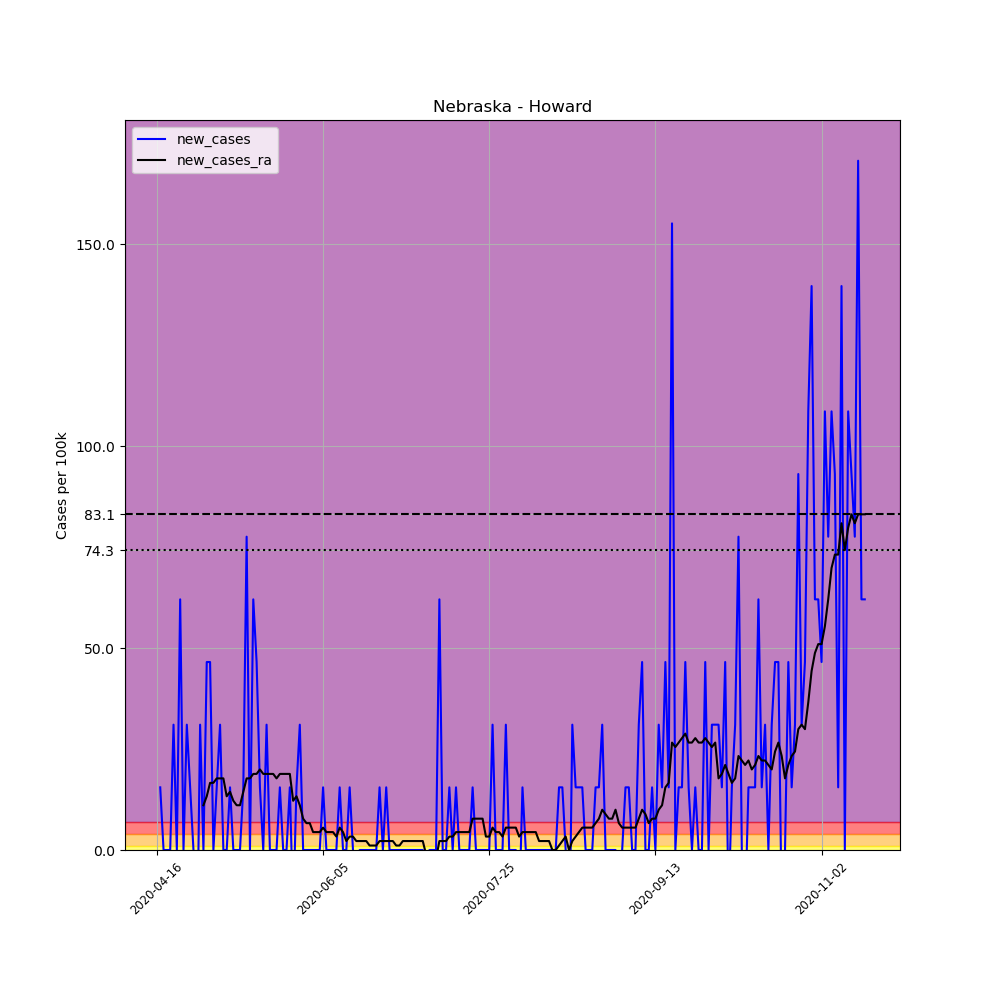

Data behind this chart, as committed beside it:
, date, county, state, fips, cases, deaths, COUNTY, STNAME, CTYNAME, POPESTIMATE2019, per_100k, new_cases, new_cases_ra
636865, 2020-04-16, Howard, Nebraska, 31093, 2, 0, 93, Nebraska, Howard, 6445, 31.03, , 
636866, 2020-04-17, Howard, Nebraska, 31093, 3, 0, 93, Nebraska, Howard, 6445, 46.55, 15.52, 
636867, 2020-04-18, Howard, Nebraska, 31093, 3, 0, 93, Nebraska, Howard, 6445, 46.55, 0.0, 
636868, 2020-04-19, Howard, Nebraska, 31093, 3, 0, 93, Nebraska, Howard, 6445, 46.55, 0.0, 
636869, 2020-04-20, Howard, Nebraska, 31093, 3, 0, 93, Nebraska, Howard, 6445, 46.55, 0.0, 
636870, 2020-04-21, Howard, Nebraska, 31093, 5, 0, 93, Nebraska, Howard, 6445, 77.58, 31.03, 
636871, 2020-04-22, Howard, Nebraska, 31093, 5, 0, 93, Nebraska, Howard, 6445, 77.58, 0.0, 
636872, 2020-04-23, Howard, Nebraska, 31093, 9, 0, 93, Nebraska, Howard, 6445, 139.6, 62.06, 
636873, 2020-04-24, Howard, Nebraska, 31093, 9, 0, 93, Nebraska, Howard, 6445, 139.6, 0.0, 
636874, 2020-04-25, Howard, Nebraska, 31093, 11, 0, 93, Nebraska, Howard, 6445, 170.7, 31.03, 
636875, 2020-04-26, Howard, Nebraska, 31093, 12, 0, 93, Nebraska, Howard, 6445, 186.2, 15.52, 
636876, 2020-04-27, Howard, Nebraska, 31093, 12, 0, 93, Nebraska, Howard, 6445, 186.2, 0.0, 
636877, 2020-04-28, Howard, Nebraska, 31093, 10, 0, 93, Nebraska, Howard, 6445, 155.2, -31.03, 
636878, 2020-04-29, Howard, Nebraska, 31093, 12, 0, 93, Nebraska, Howard, 6445, 186.2, 31.03, 
636879, 2020-04-30, Howard, Nebraska, 31093, 12, 0, 93, Nebraska, Howard, 6445, 186.2, 0.0, 11.08
636880, 2020-05-01, Howard, Nebraska, 31093, 15, 0, 93, Nebraska, Howard, 6445, 232.7, 46.55, 13.3
636881, 2020-05-02, Howard, Nebraska, 31093, 18, 0, 93, Nebraska, Howard, 6445, 279.3, 46.55, 16.62
636882, 2020-05-03, Howard, Nebraska, 31093, 18, 0, 93, Nebraska, Howard, 6445, 279.3, 0.0, 16.62
636883, 2020-05-04, Howard, Nebraska, 31093, 19, 0, 93, Nebraska, Howard, 6445, 294.8, 15.52, 17.73
636884, 2020-05-05, Howard, Nebraska, 31093, 21, 0, 93, Nebraska, Howard, 6445, 325.8, 31.03, 17.73
636885, 2020-05-06, Howard, Nebraska, 31093, 21, 0, 93, Nebraska, Howard, 6445, 325.8, 0.0, 17.73
636886, 2020-05-07, Howard, Nebraska, 31093, 21, 0, 93, Nebraska, Howard, 6445, 325.8, 0.0, 13.3
636887, 2020-05-08, Howard, Nebraska, 31093, 22, 0, 93, Nebraska, Howard, 6445, 341.3, 15.52, 14.41
636888, 2020-05-09, Howard, Nebraska, 31093, 22, 0, 93, Nebraska, Howard, 6445, 341.3, 0.0, 12.19
636889, 2020-05-10, Howard, Nebraska, 31093, 22, 0, 93, Nebraska, Howard, 6445, 341.3, 0.0, 11.08
636890, 2020-05-11, Howard, Nebraska, 31093, 22, 0, 93, Nebraska, Howard, 6445, 341.3, 0.0, 11.08
636891, 2020-05-12, Howard, Nebraska, 31093, 23, 0, 93, Nebraska, Howard, 6445, 356.9, 15.52, 14.41
636892, 2020-05-13, Howard, Nebraska, 31093, 28, 0, 93, Nebraska, Howard, 6445, 434.4, 77.58, 17.73
636893, 2020-05-14, Howard, Nebraska, 31093, 28, 0, 93, Nebraska, Howard, 6445, 434.4, 0.0, 17.73
636894, 2020-05-15, Howard, Nebraska, 31093, 32, 0, 93, Nebraska, Howard, 6445, 496.5, 62.06, 18.84
636895, 2020-05-16, Howard, Nebraska, 31093, 35, 0, 93, Nebraska, Howard, 6445, 543.1, 46.55, 18.84
636896, 2020-05-17, Howard, Nebraska, 31093, 36, 0, 93, Nebraska, Howard, 6445, 558.6, 15.52, 19.95
636897, 2020-05-18, Howard, Nebraska, 31093, 36, 0, 93, Nebraska, Howard, 6445, 558.6, 0.0, 18.84
636898, 2020-05-19, Howard, Nebraska, 31093, 38, 0, 93, Nebraska, Howard, 6445, 589.6, 31.03, 18.84
636899, 2020-05-20, Howard, Nebraska, 31093, 38, 0, 93, Nebraska, Howard, 6445, 589.6, 0.0, 18.84
636900, 2020-05-21, Howard, Nebraska, 31093, 38, 0, 93, Nebraska, Howard, 6445, 589.6, 0.0, 18.84
636901, 2020-05-22, Howard, Nebraska, 31093, 38, 2, 93, Nebraska, Howard, 6445, 589.6, 0.0, 17.73
636902, 2020-05-23, Howard, Nebraska, 31093, 39, 2, 93, Nebraska, Howard, 6445, 605.1, 15.52, 18.84
636903, 2020-05-24, Howard, Nebraska, 31093, 39, 2, 93, Nebraska, Howard, 6445, 605.1, 0.0, 18.84
636904, 2020-05-25, Howard, Nebraska, 31093, 39, 2, 93, Nebraska, Howard, 6445, 605.1, 0.0, 18.84
636905, 2020-05-26, Howard, Nebraska, 31093, 40, 3, 93, Nebraska, Howard, 6445, 620.6, 15.52, 18.84
636906, 2020-05-27, Howard, Nebraska, 31093, 39, 4, 93, Nebraska, Howard, 6445, 605.1, -15.52, 12.19
636907, 2020-05-28, Howard, Nebraska, 31093, 40, 4, 93, Nebraska, Howard, 6445, 620.6, 15.52, 13.3
636908, 2020-05-29, Howard, Nebraska, 31093, 42, 4, 93, Nebraska, Howard, 6445, 651.7, 31.03, 11.08
636909, 2020-05-30, Howard, Nebraska, 31093, 42, 4, 93, Nebraska, Howard, 6445, 651.7, 0.0, 7.758
636910, 2020-05-31, Howard, Nebraska, 31093, 42, 4, 93, Nebraska, Howard, 6445, 651.7, 0.0, 6.65
636911, 2020-06-01, Howard, Nebraska, 31093, 42, 4, 93, Nebraska, Howard, 6445, 651.7, 0.0, 6.65
636912, 2020-06-02, Howard, Nebraska, 31093, 42, 4, 93, Nebraska, Howard, 6445, 651.7, 0.0, 4.433
636913, 2020-06-03, Howard, Nebraska, 31093, 42, 4, 93, Nebraska, Howard, 6445, 651.7, 0.0, 4.433
636914, 2020-06-04, Howard, Nebraska, 31093, 42, 4, 93, Nebraska, Howard, 6445, 651.7, 0.0, 4.433
636915, 2020-06-05, Howard, Nebraska, 31093, 43, 4, 93, Nebraska, Howard, 6445, 667.2, 15.52, 5.541
636916, 2020-06-06, Howard, Nebraska, 31093, 43, 4, 93, Nebraska, Howard, 6445, 667.2, 0.0, 4.433
636917, 2020-06-07, Howard, Nebraska, 31093, 43, 4, 93, Nebraska, Howard, 6445, 667.2, 0.0, 4.433
636918, 2020-06-08, Howard, Nebraska, 31093, 43, 4, 93, Nebraska, Howard, 6445, 667.2, 0.0, 4.433
636919, 2020-06-09, Howard, Nebraska, 31093, 43, 4, 93, Nebraska, Howard, 6445, 667.2, 0.0, 3.325
636920, 2020-06-10, Howard, Nebraska, 31093, 44, 4, 93, Nebraska, Howard, 6445, 682.7, 15.52, 5.541
636921, 2020-06-11, Howard, Nebraska, 31093, 44, 4, 93, Nebraska, Howard, 6445, 682.7, 0.0, 4.433
636922, 2020-06-12, Howard, Nebraska, 31093, 44, 4, 93, Nebraska, Howard, 6445, 682.7, 0.0, 2.217
636923, 2020-06-13, Howard, Nebraska, 31093, 45, 4, 93, Nebraska, Howard, 6445, 698.2, 15.52, 3.325
636924, 2020-06-14, Howard, Nebraska, 31093, 45, 4, 93, Nebraska, Howard, 6445, 698.2, 0.0, 3.325
... 154 more rows
